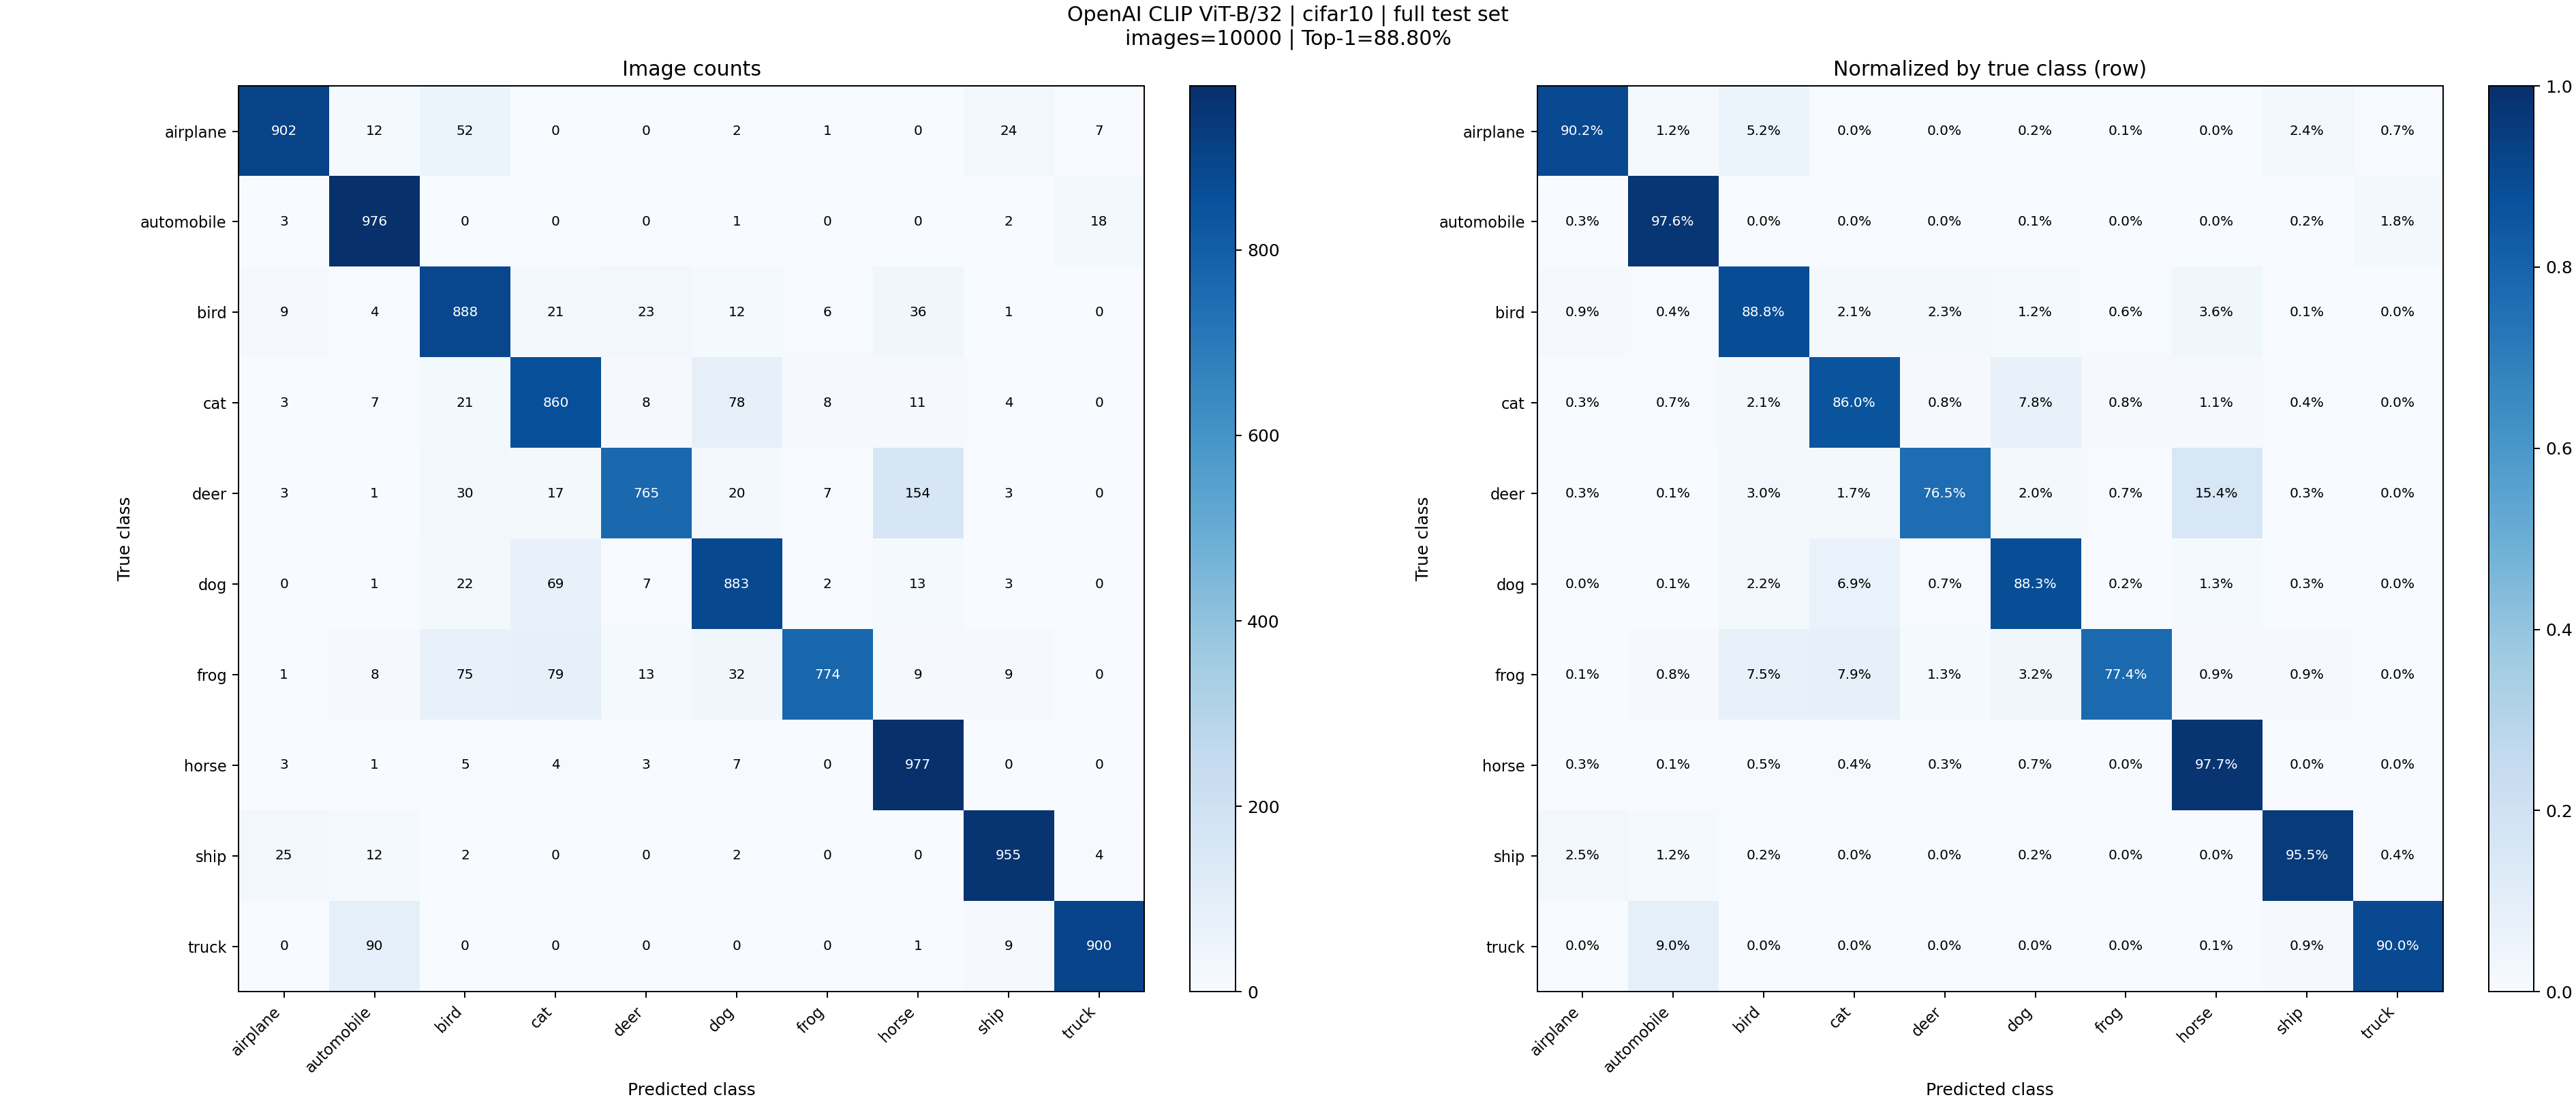

The table this chart was drawn from, first rows:
true / predicted, airplane, automobile, bird, cat, deer, dog, frog, horse, ship, truck
airplane, 902, 12, 52, 0, 0, 2, 1, 0, 24, 7
automobile, 3, 976, 0, 0, 0, 1, 0, 0, 2, 18
bird, 9, 4, 888, 21, 23, 12, 6, 36, 1, 0
cat, 3, 7, 21, 860, 8, 78, 8, 11, 4, 0
deer, 3, 1, 30, 17, 765, 20, 7, 154, 3, 0
dog, 0, 1, 22, 69, 7, 883, 2, 13, 3, 0
frog, 1, 8, 75, 79, 13, 32, 774, 9, 9, 0
horse, 3, 1, 5, 4, 3, 7, 0, 977, 0, 0
ship, 25, 12, 2, 0, 0, 2, 0, 0, 955, 4
truck, 0, 90, 0, 0, 0, 0, 0, 1, 9, 900
